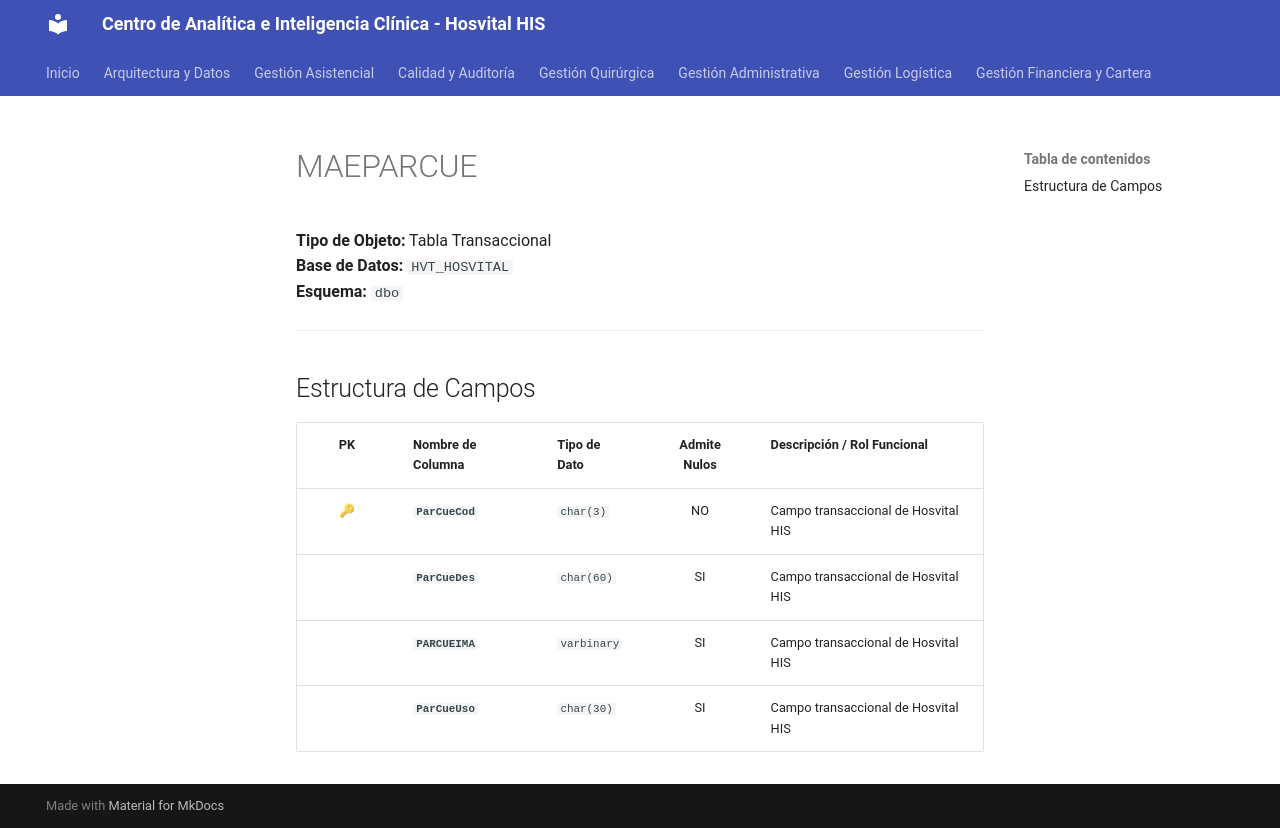

repository: SoporteSaludtech/superset-docs · page: diccionario-general/MAEPARCUE/index.html · generator: mkdocs

# MAEPARCUE

**Tipo de Objeto:** Tabla Transaccional  
**Base de Datos:** `HVT_HOSVITAL`  
**Esquema:** `dbo`

---

## Estructura de Campos

| PK | Nombre de Columna | Tipo de Dato | Admite Nulos | Descripción / Rol Funcional |
| :-: | :--- | :--- | :-: | :--- |
| 🔑 | **`ParCueCod`** | `char(3)` | NO | Campo transaccional de Hosvital HIS |
|  | **`ParCueDes`** | `char(60)` | SI | Campo transaccional de Hosvital HIS |
|  | **`PARCUEIMA`** | `varbinary` | SI | Campo transaccional de Hosvital HIS |
|  | **`ParCueUso`** | `char(30)` | SI | Campo transaccional de Hosvital HIS |
